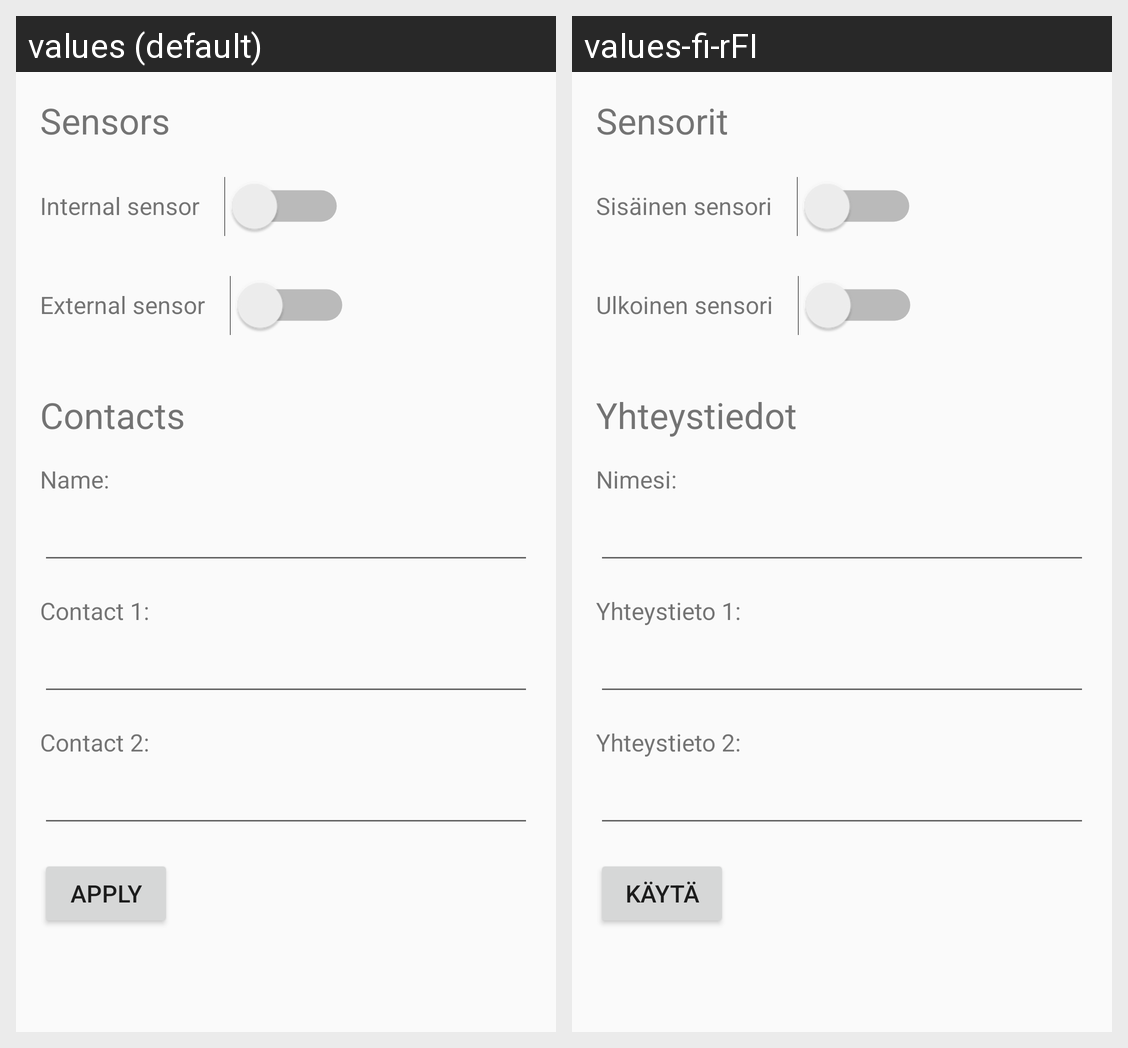

The same Android screen rendered under two of its app's locales, left to right. List the strings drawn on it with the default value and each locale's translation.
Android screen res/layout/nav_settings.xml rendered under 2 locales, left to right: values (default), values-fi-rFI. Device: Nexus 5 (rendered at 1080×1920; each locale shown at half size, 540×960, under a caption strip naming it); theme AppTheme.NoActionBar.
Strings drawn on this screen, with the default value and each locale's value (text and hints the layout hard-codes, and strings that could not be matched under every locale, appear in the picture but are not listed):

sensors
  values: Sensors
  values-fi-rFI: Sensorit

sensorInternal
  values: Internal sensor
  values-fi-rFI: Sisäinen sensori

sensorExternal
  values: External sensor
  values-fi-rFI: Ulkoinen sensori

titleContacts
  values: Contacts
  values-fi-rFI: Yhteystiedot

yourName
  values: Name:
  values-fi-rFI: Nimesi:

contact1
  values: Contact 1:
  values-fi-rFI: Yhteystieto 1:

contact2
  values: Contact 2:
  values-fi-rFI: Yhteystieto 2:

apply
  values: Apply
  values-fi-rFI: Käytä
